Run: headless pygame with SDL's dummy video driver; simulated clock (each Clock.tick advances the game by its frame time, no real sleeping); random seed 0; keys injected as events and as key.get_pressed() state; mouse plan: one left click at the window centre at the start of phase 2, then a move to the lower-right quarter at the start of phase 3.
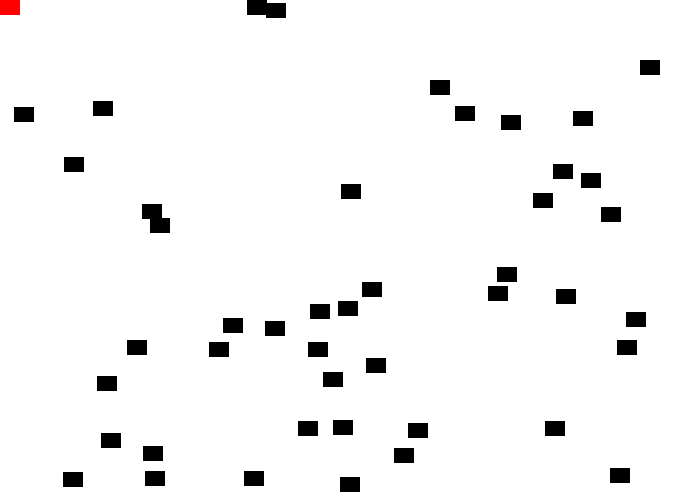
Frame 1 of 4 · flips 1–60 · no input
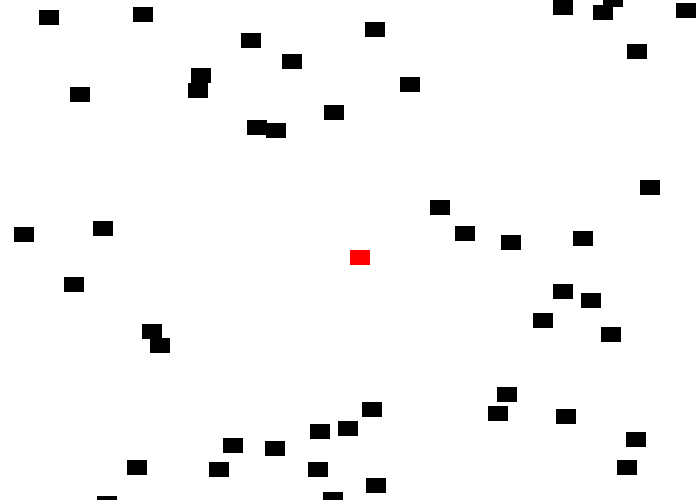
Frame 2 of 4 · flips 61–180 · clicked the window centre · tapped SPACE, RETURN · held RIGHT (→), D
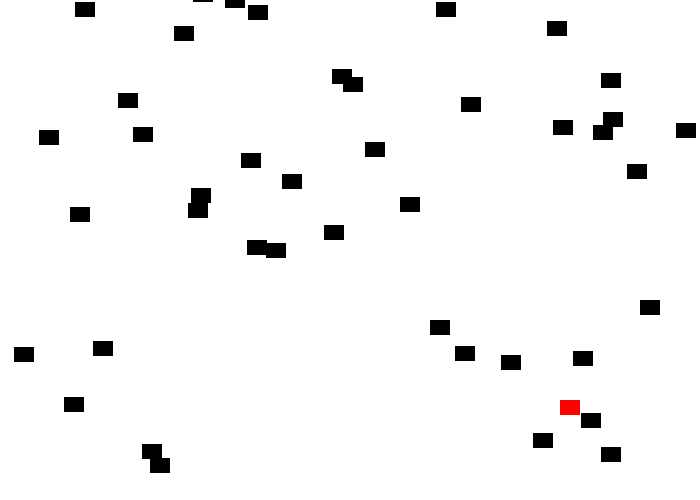
Frame 3 of 4 · flips 181–300 · moved the mouse to the lower-right quarter · held DOWN (↓), S
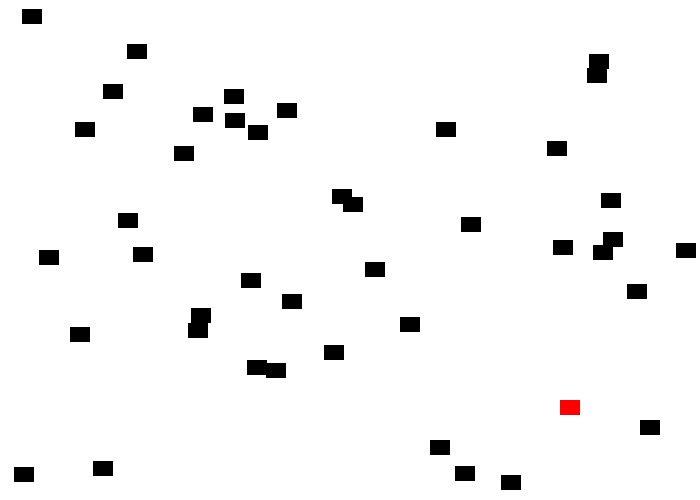
Frame 4 of 4 · flips 301–420 · held LEFT (←), A, UP (↑), W

The pygame program that drew these frames:

"""
 Pygame base template for opening a window


"""

import pygame, random, sys, math

# Define some colors
#            R    G    B
BLACK    = (  0,   0,   0)
GRAY     = (100, 100, 100)
NAVYBLUE = ( 60,  60, 100)
WHITE    = (255, 255, 255)
RED      = (255,   0,   0)
GREEN    = (  0, 255,   0)
BLUE     = (  0,   0, 255)
YELLOW   = (255, 255,   0)
ORANGE   = (255, 128,   0)
PURPLE   = (255,   0, 255)
CYAN     = (  0, 255, 255)
SKY_BLUE = (135, 206, 235)
DARK_GREEN = (  0, 100,   0)
DARK_SPRING_GREEN = ( 23, 114,  69)
DARK_BROWN = (101,  67,  33)
LIGHT_GRAY = (211, 211, 211)
ORANGE_SUN = (243, 130,  53)

lista_de_cores = [RED, GREEN, BLUE, YELLOW, ORANGE, PURPLE, CYAN, SKY_BLUE, ORANGE_SUN, LIGHT_GRAY]

# Set the width and height of the screen [width, height]
FPS = 60 # frames per second, the general speed of the program
WINDOWWIDTH = 700 # size of window's width in pixels
WINDOWHEIGHT = 500 # size of windows' height in pixels


class Block(pygame.sprite.Sprite):
    '''
    Esta classe representa a bola.
    Deriva da classe 'Sprite'
    '''

    def __init__(self, color, width, height):
        # Chama a classe pai do construtor
        super().__init__()

        # Cria a imagem do bloco
        self.image = pygame.Surface([width, height])
        self.image.fill(color)

        # Cria o retângulo com as dimensões da imagem
        self.rect = self.image.get_rect()

    def update(self):
        self.rect.y += 1
        if self.rect.y > WINDOWHEIGHT:
            self.rect.y = random.randrange(-100, -10)
            self.rect.x = random.randrange(0, WINDOWWIDTH-20)

def main():
    global clock, screen

    pygame.init()

    screen = pygame.display.set_mode((WINDOWWIDTH, WINDOWHEIGHT))

    pygame.display.set_caption("Teste com Sprites em Pygame")

    # Loop until the user clicks the close button.
    done = False

    # Cria a lista de blocos para controle de colisão
    block_list = pygame.sprite.Group()

    # Cria a lista de todos os sprites para desenho
    all_sprites_list = pygame.sprite.Group()

    # Cria todos os blocos
    for i in range(50):
        bloco = Block(BLACK, 20, 15)

        bloco.rect.x = random.randrange(WINDOWWIDTH-20)
        bloco.rect.y = random.randrange(WINDOWHEIGHT-15)

        # Adiciona às listas de objetos
        block_list.add(bloco)
        all_sprites_list.add(bloco)

    # Cria o jogador
    player = Block(RED, 20, 15)
    all_sprites_list.add(player)

    # Used to manage how fast the screen updates
    clock = pygame.time.Clock()

    score = 0

    # -------- Main Program Loop -----------
    while not done:
        # --- Main event loop
        for event in pygame.event.get():
            if event.type == pygame.QUIT:
                done = True

        # Limpa a tela
        screen.fill(WHITE)

        # Obtêm a posição do mouse
        pos = pygame.mouse.get_pos()

        # Define a posição do jogador de acordo com a posição do mouse
        player.rect.x = pos[0]
        player.rect.y = pos[1]

        # Verifica se o jogador colidiu com algo
        # O parâmetro True remove os sprite que colidiram
        blocks_hit_list = pygame.sprite.spritecollide(player, block_list, True)

        # Checa a lista de colisões
        for block in blocks_hit_list:
            score += 1
            print(score)

        # Atualiza os blocos
        block_list.update()

        # Desenha todos os Sprites
        all_sprites_list.draw(screen)

        # --- Go ahead and update the screen with what we've drawn.
        pygame.display.flip()

        # --- Limit to 60 frames per second
        clock.tick(FPS)

    # Close the window and quit.
    pygame.quit()
    sys.exit()


if __name__ == '__main__':
    main()
